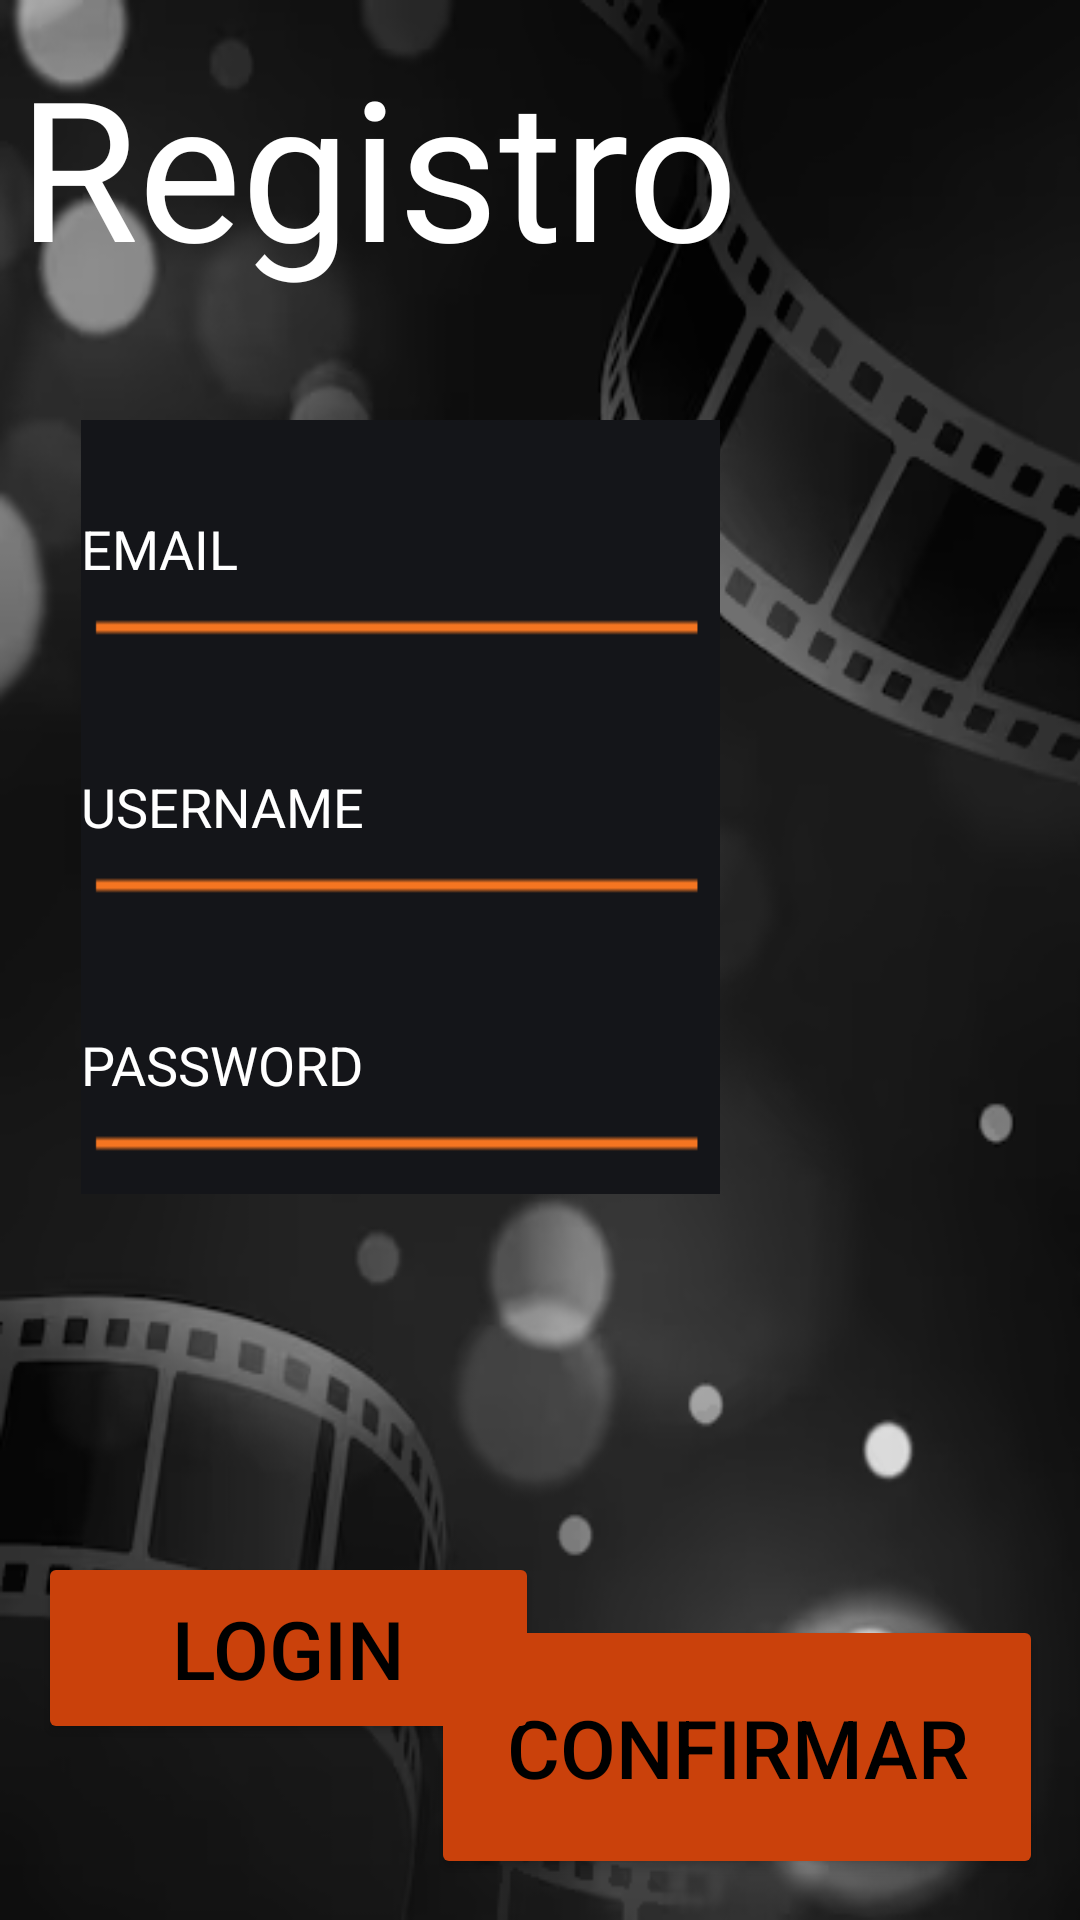

Reconstruct the res/layout file that produces this screen, plus the resources it refers to.
<!-- AndroidManifest.xml: application theme Theme.Proyecto_SI -->
<!-- res/layout/registro.xml -->
<?xml version="1.0" encoding="utf-8"?>
<androidx.constraintlayout.widget.ConstraintLayout xmlns:android="http://schemas.android.com/apk/res/android"
    xmlns:app="http://schemas.android.com/apk/res-auto"
    xmlns:tools="http://schemas.android.com/tools"
    android:layout_width="match_parent"
    android:layout_height="match_parent"
    android:background="@drawable/fondopelis">

    <TextView
        android:layout_width="326dp"
        android:layout_height="138dp"
        android:text="Registro"
        android:textColor="@color/white"
        android:textSize="65dp"
        app:layout_constraintBottom_toBottomOf="parent"
        app:layout_constraintEnd_toEndOf="parent"
        app:layout_constraintHorizontal_bias="0.18"
        app:layout_constraintStart_toStartOf="parent"
        app:layout_constraintTop_toTopOf="parent"
        app:layout_constraintVertical_bias="0.024"
        tools:ignore="MissingConstraints" />

    <EditText
        android:id="@+id/emailregistro"
        android:layout_width="213dp"
        android:layout_height="86dp"
        android:background="@drawable/barra_paraescribir"
        android:hint="EMAIL"
        android:textColor="@color/white"
        android:textColorHint="@color/white"
        app:layout_constraintBottom_toTopOf="@+id/usernameregistro"
        app:layout_constraintEnd_toEndOf="parent"
        app:layout_constraintHorizontal_bias="0.184"
        app:layout_constraintStart_toStartOf="parent"
        app:layout_constraintTop_toTopOf="parent"
        app:layout_constraintVertical_bias="1.0"
        tools:ignore="MissingConstraints" />

    <EditText
        android:id="@+id/usernameregistro"
        android:layout_width="213dp"
        android:layout_height="86dp"
        android:layout_marginBottom="328dp"
        android:background="@drawable/barra_paraescribir"
        android:hint="USERNAME"
        android:textColor="@color/white"
        android:textColorHint="@color/white"
        app:layout_constraintBottom_toBottomOf="parent"
        app:layout_constraintEnd_toEndOf="parent"
        app:layout_constraintHorizontal_bias="0.184"
        app:layout_constraintStart_toStartOf="parent"
        tools:ignore="MissingConstraints" />

    <EditText
        android:id="@+id/passwordregistro"
        android:layout_width="213dp"
        android:layout_height="86dp"
        android:background="@drawable/barra_paraescribir"
        android:hint="PASSWORD"
        android:textColor="@color/white"
        android:textColorHint="@color/white"
        app:layout_constraintBottom_toBottomOf="parent"
        app:layout_constraintEnd_toEndOf="parent"
        app:layout_constraintHorizontal_bias="0.184"
        app:layout_constraintStart_toStartOf="parent"
        app:layout_constraintTop_toBottomOf="@+id/usernameregistro"
        app:layout_constraintVertical_bias="0.0"
        tools:ignore="MissingConstraints" />

    <Button
        android:id="@+id/botonregistro"
        android:layout_width="204dp"
        android:layout_height="88dp"
        android:backgroundTint="#CA410B"
        android:text="CONFIRMAR"
        android:textColor="@color/black"
        android:textSize="27dp"
        app:layout_constraintBottom_toBottomOf="parent"
        app:layout_constraintEnd_toEndOf="parent"
        app:layout_constraintHorizontal_bias="0.922"
        app:layout_constraintStart_toStartOf="parent"
        app:layout_constraintTop_toTopOf="parent"
        app:layout_constraintVertical_bias="0.975"
        tools:ignore="MissingConstraints" />

    <Button
        android:id="@+id/botonvolverlogin"
        android:layout_width="167dp"
        android:layout_height="64dp"
        android:backgroundTint="#CA410B"
        android:text="Login"
        android:textColor="@color/black"
        android:textSize="27dp"
        app:layout_constraintBottom_toBottomOf="parent"
        app:layout_constraintEnd_toEndOf="parent"
        app:layout_constraintHorizontal_bias="0.065"
        app:layout_constraintStart_toStartOf="parent"
        app:layout_constraintTop_toTopOf="parent"
        app:layout_constraintVertical_bias="0.898"
        tools:ignore="MissingConstraints" />

    <ImageView
        android:id="@+id/imageView3"
        android:layout_width="272dp"
        android:layout_height="119dp"
        app:layout_constraintBottom_toBottomOf="parent"
        app:layout_constraintEnd_toEndOf="parent"
        app:layout_constraintHorizontal_bias="0.884"
        app:layout_constraintStart_toStartOf="parent"
        app:layout_constraintTop_toTopOf="parent"
        app:layout_constraintVertical_bias="0.065"
        />

    <ImageView
        android:id="@+id/imageView4"
        android:layout_width="374dp"
        android:layout_height="385dp"
        app:layout_constraintBottom_toBottomOf="parent"
        app:layout_constraintEnd_toEndOf="parent"
        app:layout_constraintHorizontal_bias="0.0"
        app:layout_constraintStart_toStartOf="parent"
        app:layout_constraintTop_toTopOf="parent"
        app:layout_constraintVertical_bias="0.205"
        />

</androidx.constraintlayout.widget.ConstraintLayout>
<!-- resources referenced by this layout -->
<resources>
  <!-- drawable barra_paraescribir: png bitmap (drawable, 362 bytes) -->
  <!-- drawable fondopelis: png bitmap (drawable, 85760 bytes) -->
  <style name="Theme.Proyecto_SI" parent="Base.Theme.Proyecto_SI" />
  <style name="Base.Theme.Proyecto_SI" parent="Theme.Material3.DayNight.NoActionBar">
          
          
  
          <item name="windowActionBar">false</item>
          <item name="windowNoTitle">true</item>
      </style>
  <!-- not gathered from this repository: default colours our renderer supplied (Android Studio template values) -->
  <color name="black">#FF000000</color>
  <color name="white">#FFFFFFFF</color>
</resources>
